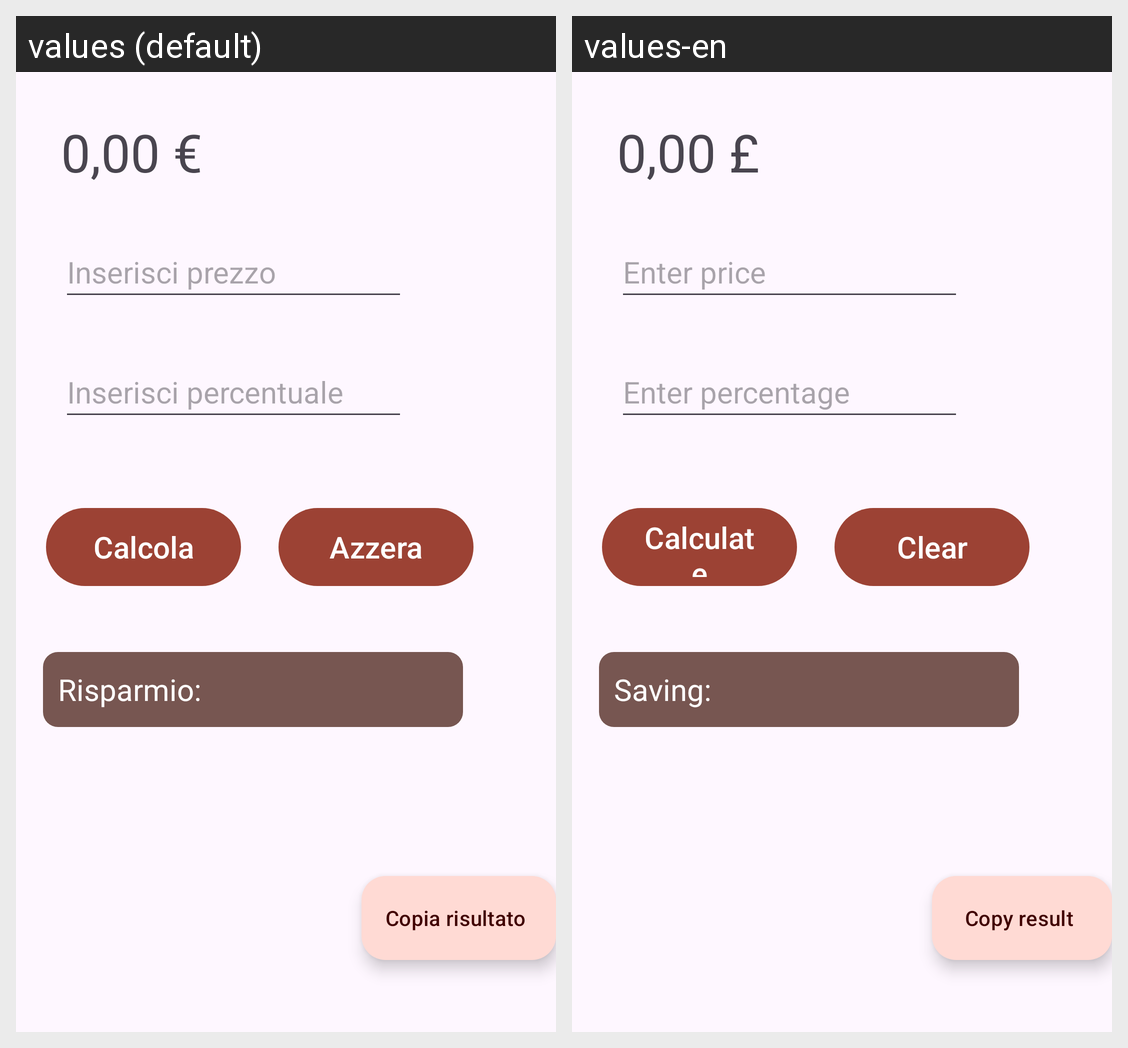

Strings drawn on this Android screen and how each of the app's shown locales translates them:
Android screen res/layout/fragment_home.xml rendered under 2 locales, left to right: values (default), values-en. Device: Nexus 5 (rendered at 1080×1920; each locale shown at half size, 540×960, under a caption strip naming it); theme Theme.CalcolaSconto.
Strings drawn on this screen, with the default value and each locale's value (text and hints the layout hard-codes, and strings that could not be matched under every locale, appear in the picture but are not listed):

default_value
  values: 0,00 €
  values-en: 0,00 £

input_text_hint_1
  values: Inserisci prezzo
  values-en: Enter price

input_text_hint_2
  values: Inserisci percentuale
  values-en: Enter percentage

btn_calculate
  values: Calcola
  values-en: Calculate

btn_clear
  values: Azzera
  values-en: Clear

saving_text
  values: Risparmio:
  values-en: Saving:

btn_copy
  values: Copia risultato
  values-en: Copy result
